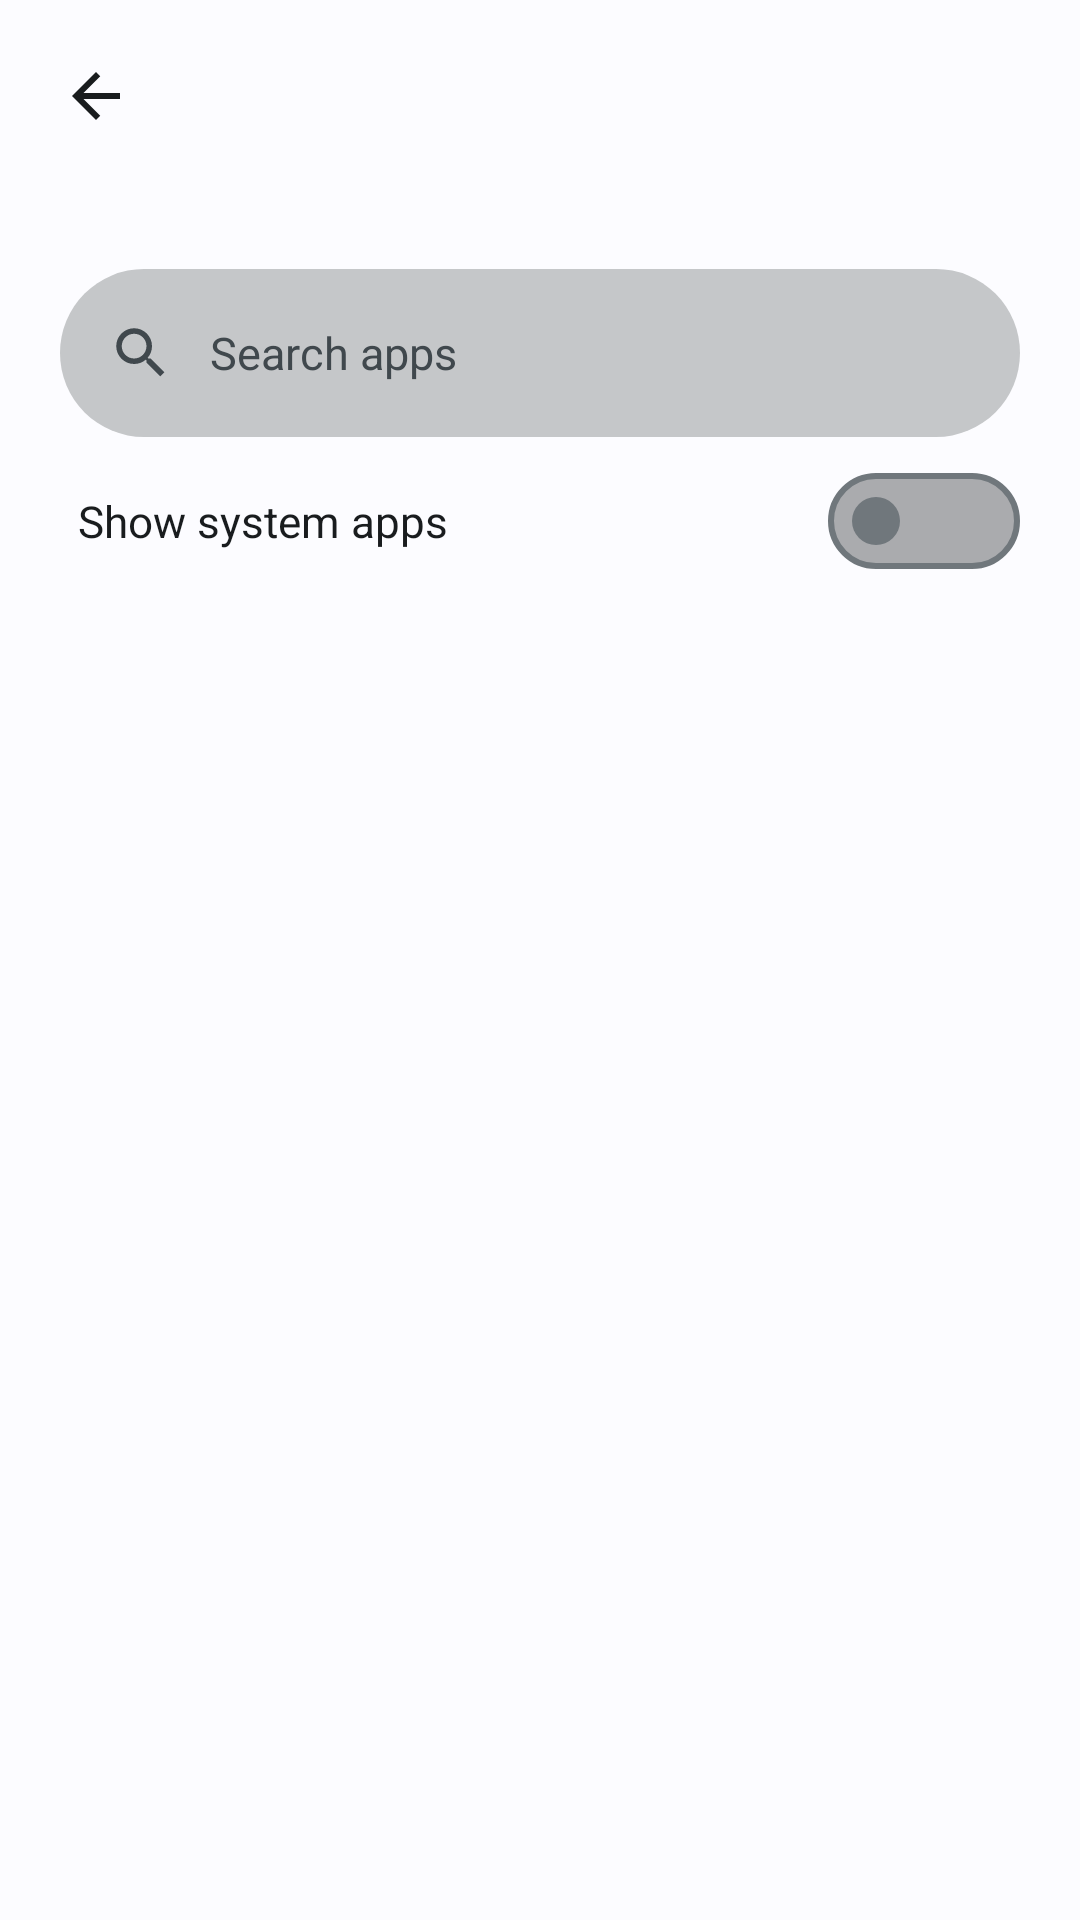

Write the Android layout XML for this screen, with the resource values it uses.
<!-- AndroidManifest.xml: application theme Theme.GhostShare -->
<!-- res/layout/activity_app_picker.xml -->
<?xml version="1.0" encoding="utf-8"?>
<LinearLayout xmlns:android="http://schemas.android.com/apk/res/android"
    android:layout_width="match_parent"
    android:layout_height="match_parent"
    android:background="@color/m3_sys_color_background"
    android:fitsSystemWindows="true"
    android:orientation="vertical">

    <LinearLayout
        android:layout_width="match_parent"
        android:layout_height="wrap_content"
        android:gravity="center_vertical"
        android:orientation="horizontal"
        android:paddingStart="8dp"
        android:paddingTop="8dp"
        android:paddingEnd="20dp"
        android:paddingBottom="4dp">

        <ImageButton
            android:id="@+id/btn_back"
            android:layout_width="48dp"
            android:layout_height="48dp"
            android:background="?attr/selectableItemBackgroundBorderless"
            android:contentDescription="@string/cd_back"
            android:src="@drawable/ic_arrow_back" />

        <TextView
            android:id="@+id/tv_title"
            android:layout_width="0dp"
            android:layout_height="wrap_content"
            android:layout_marginStart="8dp"
            android:layout_weight="1"
            android:textColor="@color/m3_sys_color_on_surface"
            android:textSize="22sp"
            android:textStyle="bold" />
    </LinearLayout>

    <TextView
        android:id="@+id/tv_subtitle"
        android:layout_width="match_parent"
        android:layout_height="wrap_content"
        android:layout_marginStart="20dp"
        android:layout_marginEnd="20dp"
        android:layout_marginBottom="12dp"
        android:lineSpacingExtra="2dp"
        android:textColor="@color/m3_sys_color_on_surface_variant"
        android:textSize="13sp" />

    <LinearLayout
        android:layout_width="match_parent"
        android:layout_height="56dp"
        android:layout_marginStart="20dp"
        android:layout_marginEnd="20dp"
        android:background="@drawable/bg_m3_search"
        android:gravity="center_vertical"
        android:orientation="horizontal"
        android:paddingStart="16dp"
        android:paddingEnd="16dp">

        <ImageView
            android:layout_width="22dp"
            android:layout_height="22dp"
            android:contentDescription="@null"
            android:src="@drawable/ic_search" />

        <EditText
            android:id="@+id/et_search"
            android:layout_width="0dp"
            android:layout_height="match_parent"
            android:layout_marginStart="12dp"
            android:layout_weight="1"
            android:background="@null"
            android:hint="@string/hint_search_apps"
            android:imeOptions="actionSearch"
            android:importantForAutofill="no"
            android:inputType="text"
            android:maxLines="1"
            android:textColor="@color/m3_sys_color_on_surface"
            android:textColorHint="@color/m3_sys_color_on_surface_variant"
            android:textSize="15sp" />
    </LinearLayout>

    <LinearLayout
        android:layout_width="match_parent"
        android:layout_height="wrap_content"
        android:gravity="center_vertical"
        android:minHeight="56dp"
        android:orientation="horizontal"
        android:paddingStart="26dp"
        android:paddingEnd="20dp">

        <TextView
            android:layout_width="0dp"
            android:layout_height="wrap_content"
            android:layout_weight="1"
            android:text="@string/label_show_system"
            android:textColor="@color/m3_sys_color_on_surface"
            android:textSize="14.5sp" />

        <Switch
            android:id="@+id/switch_system"
            android:layout_width="wrap_content"
            android:layout_height="wrap_content"
            android:thumb="@drawable/m3_switch_thumb"
            android:track="@drawable/m3_switch_track" />
    </LinearLayout>

    <FrameLayout
        android:layout_width="match_parent"
        android:layout_height="0dp"
        android:layout_weight="1">

        <androidx.recyclerview.widget.RecyclerView
            android:id="@+id/rv_apps"
            android:layout_width="match_parent"
            android:layout_height="match_parent"
            android:clipToPadding="false"
            android:paddingBottom="16dp" />

        <ProgressBar
            android:id="@+id/progress"
            android:layout_width="wrap_content"
            android:layout_height="wrap_content"
            android:layout_gravity="center"
            android:indeterminate="true" />

        <TextView
            android:id="@+id/tv_empty"
            android:layout_width="wrap_content"
            android:layout_height="wrap_content"
            android:layout_gravity="center"
            android:text="@string/label_no_apps"
            android:textColor="@color/m3_sys_color_on_surface_variant"
            android:textSize="14sp"
            android:visibility="gone" />
    </FrameLayout>
</LinearLayout>
<!-- resources referenced by this layout -->
<resources>
  <color name="m3_sys_color_background">#F8F9FF</color>
  <color name="m3_sys_color_on_surface">#191C20</color>
  <color name="m3_sys_color_on_surface_variant">#42474E</color>
  <!-- drawable bg_m3_search (drawable) -->
  <?xml version="1.0" encoding="utf-8"?>
  <shape xmlns:android="http://schemas.android.com/apk/res/android"
      android:shape="rectangle">
      <solid android:color="@color/m3_sys_color_surface_container_high" />
      <corners android:radius="28dp" />
  </shape>
  <!-- drawable ic_arrow_back (drawable) -->
  <vector xmlns:android="http://schemas.android.com/apk/res/android"
      android:width="24dp"
      android:height="24dp"
      android:autoMirrored="true"
      android:viewportWidth="24"
      android:viewportHeight="24">
      <path
          android:fillColor="@color/m3_sys_color_on_surface"
          android:pathData="M20,11H7.83l5.59,-5.59L12,4l-8,8 8,8 1.41,-1.41L7.83,13H20v-2z" />
  </vector>
  <!-- drawable ic_search (drawable) -->
  <vector xmlns:android="http://schemas.android.com/apk/res/android"
      android:width="24dp"
      android:height="24dp"
      android:viewportWidth="24"
      android:viewportHeight="24">
      <path
          android:fillColor="@color/m3_sys_color_on_surface_variant"
          android:pathData="M15.5,14h-0.79l-0.28,-0.27C15.41,12.59 16,11.11 16,9.5 16,5.91 13.09,3 9.5,3S3,5.91 3,9.5 5.91,16 9.5,16c1.61,0 3.09,-0.59 4.23,-1.57l0.27,0.28v0.79l5,4.99L20.49,19l-4.99,-5zM9.5,14C7.01,14 5,11.99 5,9.5S7.01,5 9.5,5 14,7.01 14,9.5 11.99,14 9.5,14z" />
  </vector>
  <!-- drawable m3_switch_track (drawable) -->
  <?xml version="1.0" encoding="utf-8"?>
  <selector xmlns:android="http://schemas.android.com/apk/res/android">
      <item android:state_checked="true">
          <shape android:shape="rectangle">
              <solid android:color="@color/m3_sys_color_primary" />
              <corners android:radius="16dp" />
              <size android:width="52dp" android:height="32dp" />
          </shape>
      </item>
      <item>
          <shape android:shape="rectangle">
              <solid android:color="@color/m3_sys_color_surface_container_highest" />
              <corners android:radius="16dp" />
              <stroke android:width="2dp" android:color="@color/m3_sys_color_outline" />
              <size android:width="52dp" android:height="32dp" />
          </shape>
      </item>
  </selector>
  <string name="cd_back">Back</string>
  <string name="hint_search_apps">Search apps</string>
  <string name="label_no_apps">No apps found</string>
  <string name="label_show_system">Show system apps</string>
  <color name="m3_sys_color_surface_container_high">#E6E8EE</color>
  <color name="m3_sys_color_on_primary">#FFFFFF</color>
  <color name="m3_sys_color_outline">#72777F</color>
  <color name="m3_sys_color_primary">#00629E</color>
  <color name="m3_sys_color_surface_container_highest">#E0E2E8</color>
  <style name="Animation.GhostShare.Activity" parent="@android:style/Animation.Activity">
          <item name="android:activityOpenEnterAnimation">@anim/ghost_open_enter</item>
          <item name="android:activityOpenExitAnimation">@anim/ghost_open_exit</item>
          <item name="android:activityCloseEnterAnimation">@anim/ghost_close_enter</item>
          <item name="android:activityCloseExitAnimation">@anim/ghost_close_exit</item>
      </style>
</resources>
